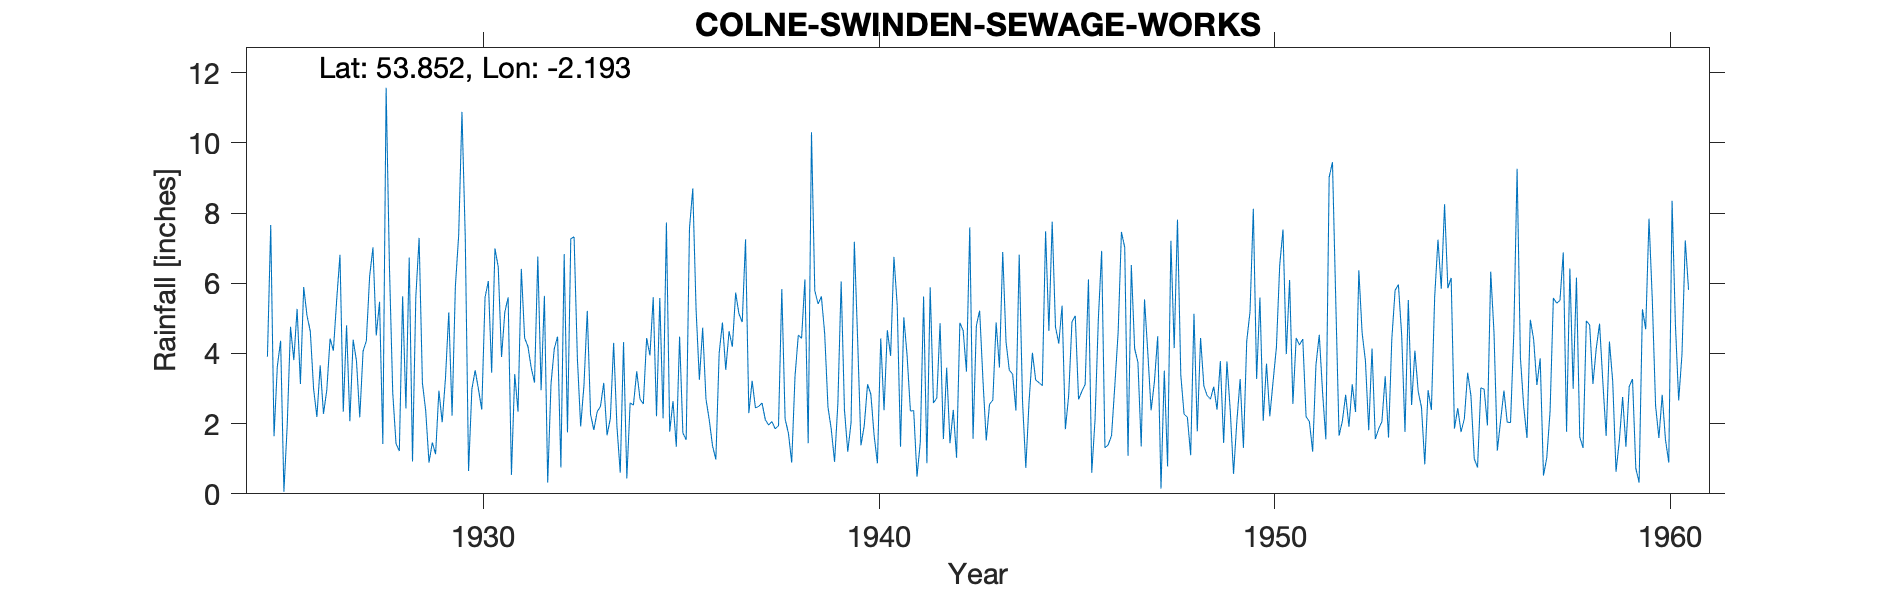

Data behind this chart, as committed beside it:
COLNE, SWINDEN SEWAGE WORKS, , , , , , , , , , , , , , , , , , , , , , , 
Grid ref, SD874395, Long, -2.193, Lat, 53.85, Elevation, 422, ft, , , , , , , , , , , , , , , 
Station no, 2987, , , , , , , , , , , , , , , , , , , , , , 
, 1920, 1921, 1922, 1923, 1924, 1925, 1926, 1927, 1928, 1929, 1930, 1931, 1932, 1933, 1934, 1935, 1936, 1937, 1938, 1939, 1940, 1941, 1942
January, , , , , , 3.91, 5.08, 4.8, 11.57, 2.37, 7.3, 5.18, 5.64, 3.1, 4.32, 2.15, 4.73, 4.89, 5.83, 5.62, 1.38, 1.34, 4.86
February, , , , , , 7.66, 4.63, 2.07, 6.48, 0.89, 0.65, 5.6, 0.32, 5.21, 0.44, 7.73, 2.7, 7.25, 2.13, 4.57, 1.94, 5.03, 1.56
March, , , , , , 1.64, 2.99, 4.39, 2.88, 1.46, 2.98, 0.54, 3.13, 2.26, 2.59, 1.77, 2.1, 2.3, 1.73, 2.47, 3.12, 3.93, 3.59
April, , , , , , 3.63, 2.19, 3.79, 1.43, 1.13, 3.52, 3.41, 4.14, 1.82, 2.53, 2.64, 1.36, 3.22, 0.89, 1.84, 2.84, 2.36, 1.44
May, , , , , , 4.36, 3.66, 2.18, 1.22, 2.94, 2.98, 2.34, 4.48, 2.34, 3.49, 1.34, 0.98, 2.45, 3.34, 0.91, 1.66, 2.37, 2.39
June, , , , , , 0.06, 2.28, 4.06, 5.63, 2.04, 2.4, 6.41, 0.75, 2.49, 2.7, 4.48, 4.01, 2.49, 4.52, 2.57, 0.87, 0.49, 1.03
July, , , , , , 1.95, 2.95, 4.36, 2.43, 3.3, 5.6, 4.44, 6.83, 3.16, 2.56, 1.73, 4.88, 2.59, 4.43, 6.05, 4.43, 1.47, 4.87
August, , , , , , 4.76, 4.42, 6.2, 6.73, 5.17, 6.06, 4.2, 1.75, 1.67, 4.44, 1.54, 3.53, 2.11, 6.11, 2.39, 2.38, 5.62, 4.65
September, , , , , , 3.81, 4.08, 7.02, 0.92, 2.23, 3.45, 3.59, 7.27, 2.15, 3.94, 7.57, 4.63, 1.96, 1.44, 1.2, 4.66, 0.87, 3.48
October, , , , , , 5.27, 5.52, 4.51, 5.6, 5.91, 6.99, 3.17, 7.32, 4.3, 5.6, 8.7, 4.19, 2.06, 10.3, 2.03, 3.93, 5.88, 7.59
November, , , , , , 3.13, 6.81, 5.47, 7.29, 7.37, 6.46, 6.76, 3.86, 1.92, 2.21, 5.25, 5.73, 1.85, 5.79, 7.18, 6.75, 2.59, 1.57
December, , , , , , 5.89, 2.34, 1.42, 3.16, 10.88, 3.9, 2.95, 1.92, 0.6, 5.58, 3.25, 5.13, 1.94, 5.41, 4.38, 5.37, 2.73, 4.79
Total, , , , , , 46.07, 46.95, 50.27, 55.34, 45.69, 52.29, 48.59, 47.41, 31.02, 40.4, 48.15, 43.97, 35.11, 51.92, 41.21, 39.33, 34.68, 41.82
